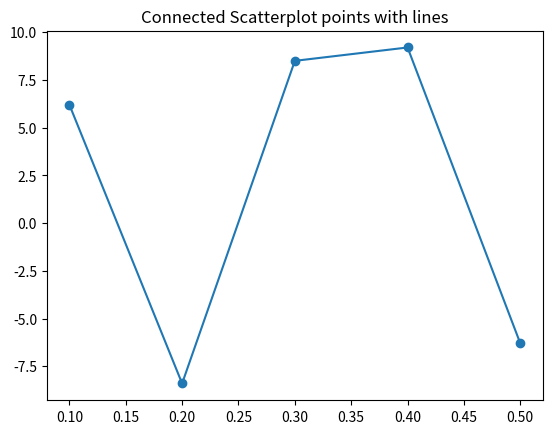

This figure's Python source:
# import module
import numpy as np
import matplotlib.pyplot as plt
  
# initialize x and y coordinates
x = [0.1, 0.2, 0.3, 0.4, 0.5]
y = [6.2, -8.4, 8.5, 9.2, -6.3]
  
# set the title of a plot
plt.title("Connected Scatterplot points with lines")
  
# plot scatter plot with x and y data
plt.scatter(x, y)
  
# plot with x and y data
plt.plot(x, y)

plt.show()